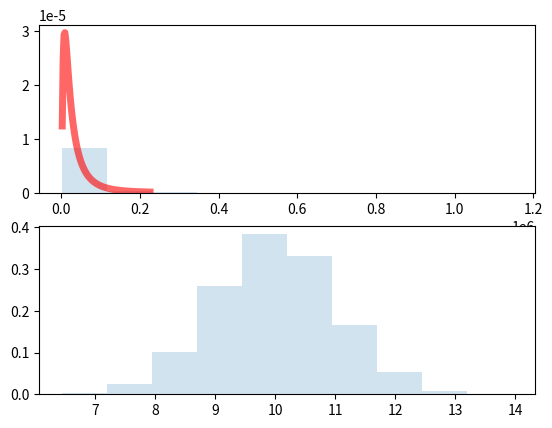

Reproduce this figure in Python.
from scipy.stats import lognorm
import matplotlib.pyplot as plt
import numpy as np

scale, s, loc = np.exp(10), 1, 10
x = np.linspace(
    lognorm.ppf(0.01, s, loc, scale), lognorm.ppf(0.99, s, loc, scale), 100
)
y = lognorm.pdf(x, s=s, loc=loc, scale=scale)
data = lognorm.rvs(s=s, loc=loc, scale=scale, size=10000)
fig, ax = plt.subplots(2, 1)
ax[0].plot(x, y, "r-", lw=5, alpha=0.6, label="logno rmal pdf")
ax[0].hist(
    data,
    density=True,
    histtype="stepfilled",
    alpha=0.2,
    # bins=np.linspace(loc, loc + 10 * scale, 100),
)
ax[1].hist(np.log(data - loc), density=True, histtype="stepfilled", alpha=0.2)
plt.show()
